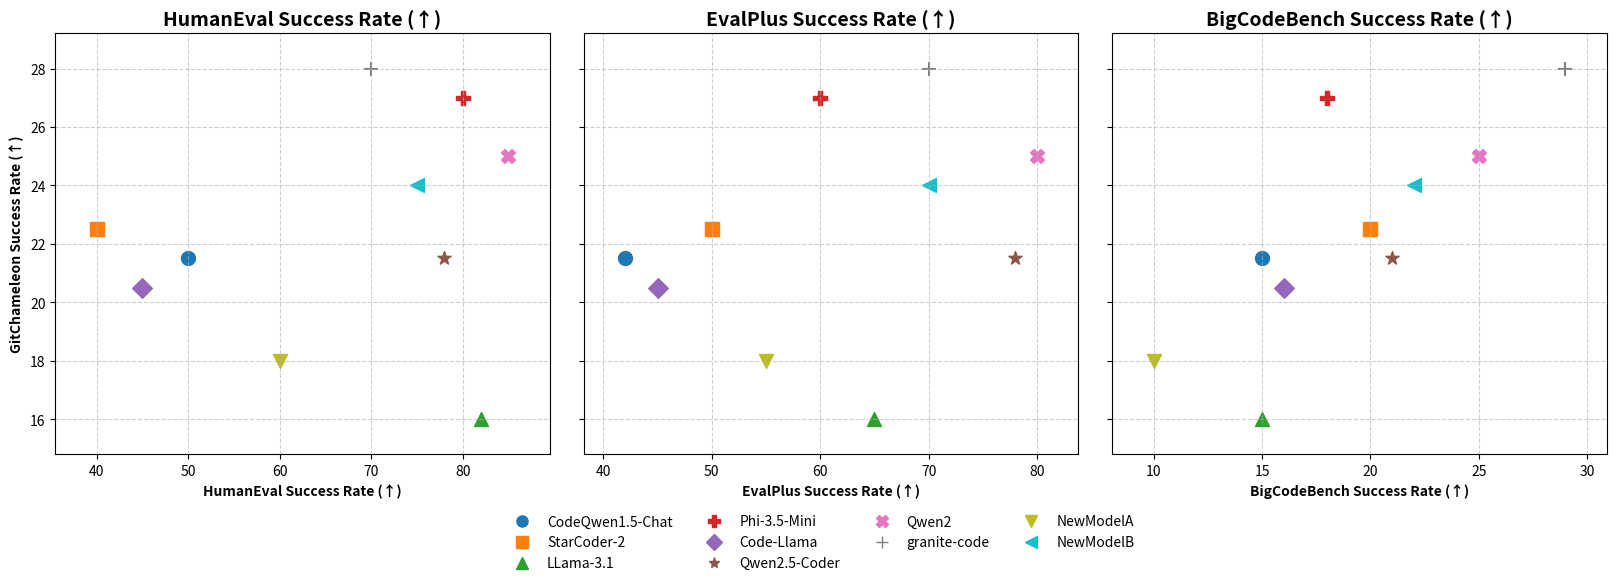

The matplotlib source for this figure:
import numpy as np
import matplotlib.pyplot as plt
import matplotlib.lines as mlines # Needed for custom legend handles
import random
import itertools # For cycling through markers and colors

# --- CONFIGURATION ----------------------------------------------------------

# Define the benchmarks for the x-axes
benchmarks_x = ["HumanEval", "EvalPlus", "BigCodeBench"]
benchmark_y = "GitChameleon" # The common metric for the y-axis

# Define available markers and colors for random assignment
AVAILABLE_MARKERS = ['o', 's', '^', 'P', 'D', '*', 'X', '+', 'v', '<', '>', 'p', 'h', 'H']
# Using a set of distinct colors (you can customize this list)
AVAILABLE_COLORS = [
    '#1f77b4', '#ff7f0e', '#2ca02c', '#d62728', '#9467bd',
    '#8c564b', '#e377c2', '#7f7f7f', '#bcbd22', '#17becf'
]

# --- SYNTHETIC DATA GENERATION ----------------------------------------------
# This function generates data that roughly simulates the scatter plot
# positions in your reference image.

def generate_synthetic_data():
    """Generates synthetic success rate data for plotting."""
    # Manually set data points to roughly match the image positions
    # This is a simplification; real data would come from evaluation results.
    # Format: {model_name: {benchmark_name: success_rate, ...}, ...}
    synthetic_data = {
        "CodeQwen1.5-Chat": {benchmark_y: 21.5, "HumanEval": 50, "EvalPlus": 42, "BigCodeBench": 15},
        "StarCoder-2":      {benchmark_y: 22.5, "HumanEval": 40, "EvalPlus": 50, "BigCodeBench": 20},
        "LLama-3.1":        {benchmark_y: 16,   "HumanEval": 82, "EvalPlus": 65, "BigCodeBench": 15},
        "Phi-3.5-Mini":     {benchmark_y: 27,   "HumanEval": 80, "EvalPlus": 60, "BigCodeBench": 18},
        "Code-Llama":       {benchmark_y: 20.5, "HumanEval": 45, "EvalPlus": 45, "BigCodeBench": 16},
        "Qwen2.5-Coder":    {benchmark_y: 21.5, "HumanEval": 78, "EvalPlus": 78, "BigCodeBench": 21},
        "Qwen2":            {benchmark_y: 25,   "HumanEval": 85, "EvalPlus": 80, "BigCodeBench": 25},
        "granite-code":     {benchmark_y: 28,   "HumanEval": 70, "EvalPlus": 70, "BigCodeBench": 29},
        # Add some more synthetic models to test random assignment
        "NewModelA":        {benchmark_y: 18, "HumanEval": 60, "EvalPlus": 55, "BigCodeBench": 10},
        "NewModelB":        {benchmark_y: 24, "HumanEval": 75, "EvalPlus": 70, "BigCodeBench": 22},
    }
    return synthetic_data

def assign_model_styles(model_names):
    """Assigns a unique marker and color to each model name."""
    marker_cycle = itertools.cycle(AVAILABLE_MARKERS)
    color_cycle = itertools.cycle(AVAILABLE_COLORS)

    model_styles_dict = {}
    for name in model_names:
        assigned_marker = next(marker_cycle)
        assigned_color = next(color_cycle)
        # Store style as (marker, color) - no outlined styles for random assignment simplicity
        model_styles_dict[name] = (assigned_marker, assigned_color)

    # Convert to a list of tuples (model_name, marker, color)
    model_styles_list = []
    for name in model_names:
        marker, color = model_styles_dict[name]
        model_styles_list.append((name, marker, color))

    return model_styles_list


# --- PLOTTING -------------------------------------------------------------

def main():
    data = generate_synthetic_data() # Generate data
    model_names = list(data.keys()) # Get model names from data
    model_styles = assign_model_styles(model_names) # Dynamically assign styles

    n_benchmarks = len(benchmarks_x)
    fig, axs = plt.subplots(1, n_benchmarks, figsize=(6 * n_benchmarks, 6), sharey=True) # 3 plots horizontally, shared y-axis

    # Ensure axs is an array even if n_benchmarks is 1
    if n_benchmarks == 1:
        axs = [axs]

    # Use tight_layout for subplot spacing and adjust for legend space and margins
    # rect=[left, bottom, right, top] normalized figure coordinates
    # Adding margin on left, right, and top by adjusting the rect
    plt.tight_layout(rect=[0.05, 0.15, 0.95, 0.95])


    for i, benchmark in enumerate(benchmarks_x):
        ax = axs[i]

        # Plot data points for each model on the current benchmark
        for model_name, marker, color in model_styles: # Use dynamically assigned styles
            x_val = data.get(model_name, {}).get(benchmark)
            y_val = data.get(model_name, {}).get(benchmark_y)

            if x_val is not None and y_val is not None:
                # Use the assigned marker and color directly
                ax.scatter(
                    x_val, y_val,
                    marker=marker,
                    color=color,
                    s=100, # Marker size
                    label=model_name # Label for legend
                )


        # Set title and labels
        ax.set_title(f"{benchmark} Success Rate (↑)", fontsize=14, fontweight='bold')
        ax.set_xlabel(f"{benchmark} Success Rate (↑)", fontsize=10, fontweight='bold')
        if i == 0: # Only set y-label for the first plot
            ax.set_ylabel(f"{benchmark_y} Success Rate (↑)", fontsize=10, fontweight='bold')

        # Set axis limits - trying to roughly match ranges, can adjust based on data
        # Dynamic limits based on data could also be implemented here
        x_values = [data.get(name, {}).get(benchmark) for name in model_names if data.get(name, {}).get(benchmark) is not None]
        y_values = [data.get(name, {}).get(benchmark_y) for name in model_names if data.get(name, {}).get(benchmark_y) is not None]

        if x_values:
             # Add a small padding to the limits
             x_min, x_max = min(x_values), max(x_values)
             x_padding = (x_max - x_min) * 0.1
             ax.set_xlim(x_min - x_padding, x_max + x_padding)

        if y_values:
             # Add a small padding to the limits
             y_min, y_max = min(y_values), max(y_values)
             y_padding = (y_max - y_min) * 0.1
             ax.set_ylim(y_min - y_padding, y_max + y_padding)


        ax.grid(True, linestyle='--', alpha=0.6) # Add grid

    # Create a unified legend below the plots
    legend_handles = []
    for model_name, marker, color in model_styles: # Use dynamically assigned styles
         # Create a Line2D object purely for the legend
         handle = mlines.Line2D(
             [], [],
             color=color,
             marker=marker,
             linestyle='None',
             markersize=8 # Match scatter size roughly in legend
         )
         legend_handles.append(handle)

    # Place the legend below the subplots, anchored relative to the figure bottom.
    # With tight_layout rect bottom=0.15, space from y=0 to y=0.15 is available for the legend.
    # bbox_to_anchor=(0.5, 0) with loc='lower center' places the legend's bottom center
    # at the figure's bottom center.
    fig.legend(
        handles=legend_handles,
        labels=[m[0] for m in model_styles],
        loc="lower center", # Anchor point of the legend
        ncol=4, # Adjust number of columns as needed to fit
        frameon=False,
        prop={'size': 10},
        # Anchor at the bottom center of the figure (y=0).
        # tight_layout with rect bottom ensures subplots are above y=0.15.
        # The legend will sit in the space between y=0 and y=0.15.
        bbox_to_anchor=(0.5, 0)
    )


    # Use bbox_inches="tight" when saving to include the legend
    # combined with rect and bbox_to_anchor=(0.5, 0), this should work
    plt.savefig("benchmark_scatter.pdf", dpi=300, bbox_inches="tight")
    plt.show()

if __name__ == "__main__":
    main()